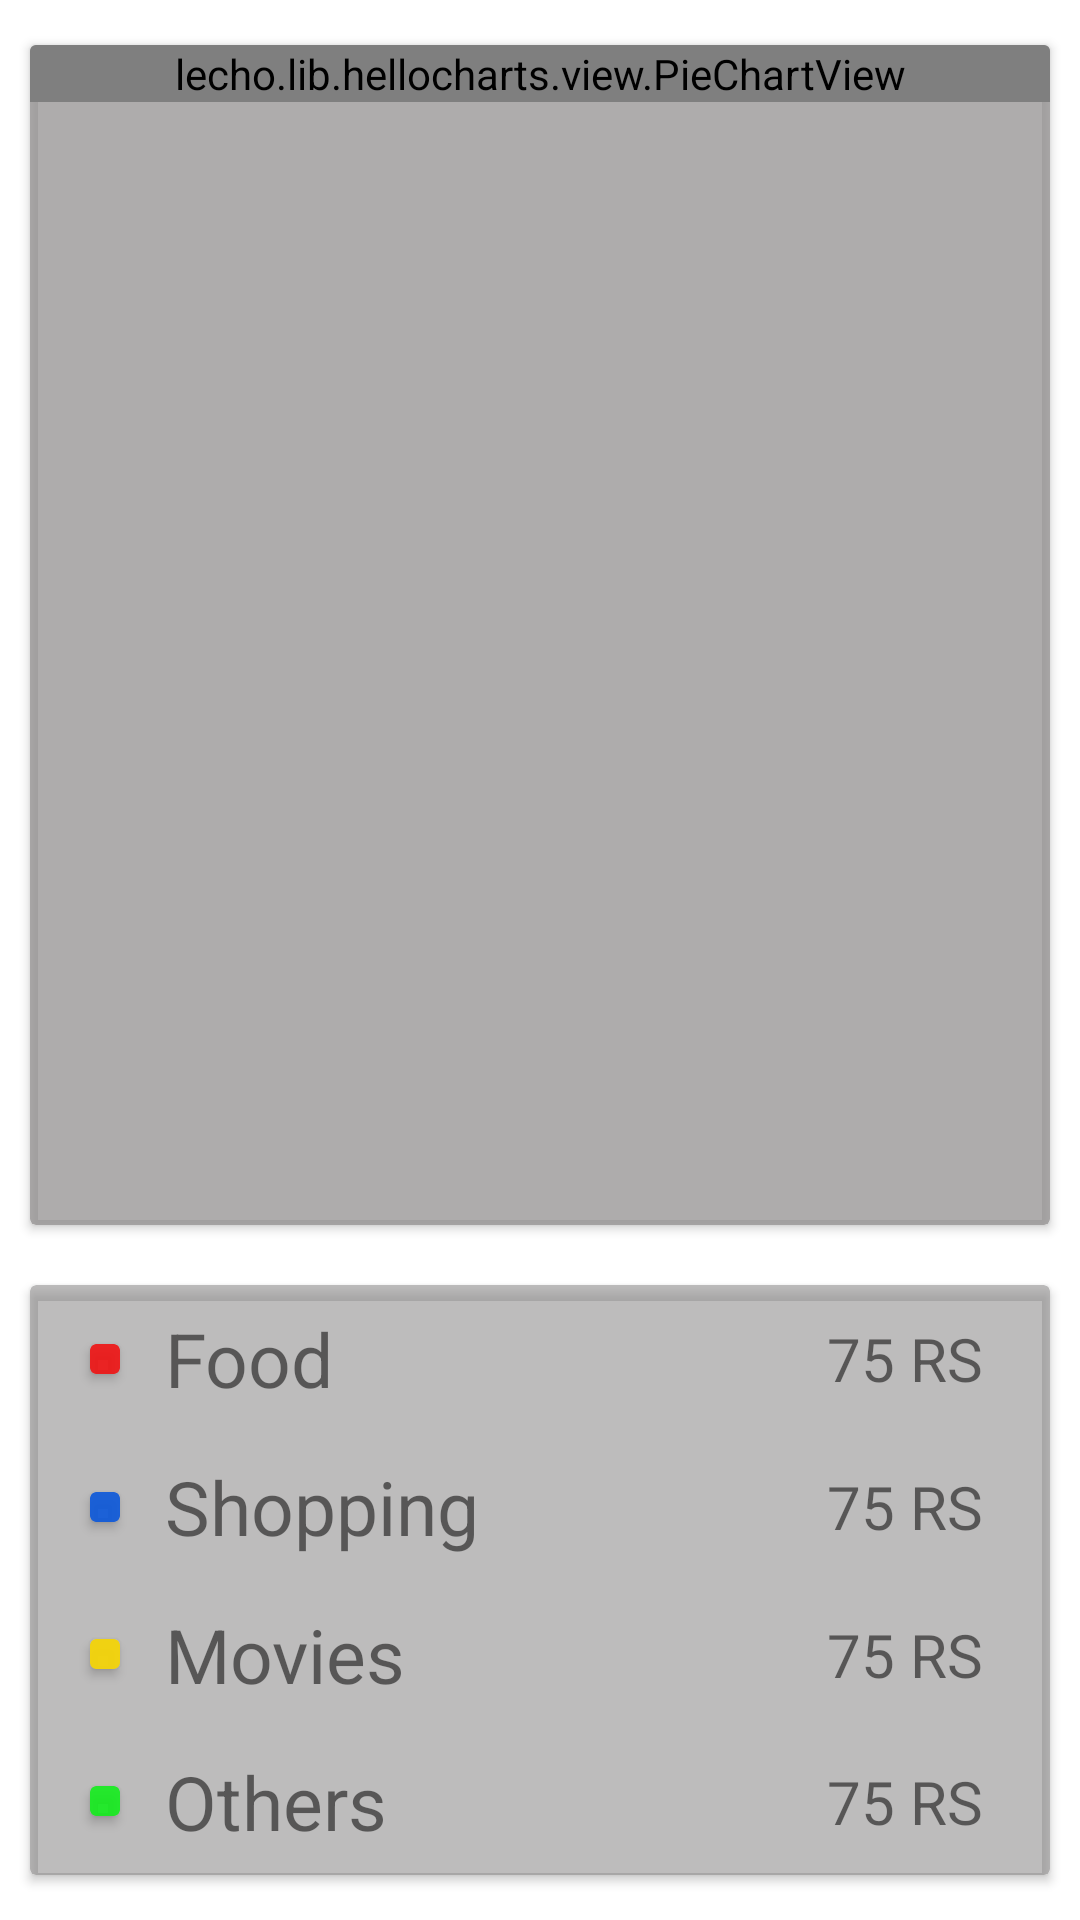

Layout XML and referenced resources for this Android screen:
<!-- AndroidManifest.xml: application theme AppTheme -->
<!-- res/layout/fragment_history.xml -->
<?xml version="1.0" encoding="utf-8"?>
<LinearLayout xmlns:android="http://schemas.android.com/apk/res/android"
    xmlns:app="http://schemas.android.com/apk/res-auto"
    android:orientation="vertical" android:layout_width="match_parent"
    android:layout_height="match_parent">

    <androidx.cardview.widget.CardView
        android:id="@+id/graph"
        android:layout_width="match_parent"
        android:layout_height="0dp"
        android:layout_marginHorizontal="10dp"
        android:layout_marginTop="15dp"
        android:layout_marginBottom="10dp"
        android:layout_weight="2"
        app:cardBackgroundColor="#BC918F8F">

        <lecho.lib.hellocharts.view.PieChartView
            android:id="@+id/chart"
            android:layout_width="match_parent"
            android:layout_height="wrap_content" />

    </androidx.cardview.widget.CardView>

    <androidx.cardview.widget.CardView
        android:id="@+id/tags"
        android:layout_width="match_parent"
        android:layout_height="0dp"
        android:layout_marginHorizontal="10dp"
        android:layout_marginBottom="15dp"
        android:layout_marginTop="10dp"
        android:layout_weight="1"
        app:cardBackgroundColor="#8B868585" >

        <LinearLayout
            android:layout_width="match_parent"
            android:layout_height="match_parent"
            android:orientation="vertical">

            <LinearLayout
                android:layout_width="match_parent"
                android:layout_height="match_parent"
                android:orientation="horizontal"
                android:layout_weight="1">

                <androidx.cardview.widget.CardView
                    android:layout_width="10dp"
                    android:layout_height="10dp"
                    android:layout_gravity="center"
                    android:layout_marginStart="20dp"
                    app:cardBackgroundColor="#E6F01313"
                    app:layout_constraintStart_toStartOf="parent"
                    app:layout_constraintTop_toTopOf="parent" />

                <TextView
                    android:layout_width="0dp"
                    android:layout_height="match_parent"
                    android:layout_marginStart="15dp"
                    android:layout_weight="5"
                    android:gravity="center_vertical"
                    android:text="@string/food"
                    android:textSize="25sp" />

                <TextView
                    android:id="@+id/food"
                    android:layout_width="wrap_content"
                    android:layout_height="match_parent"
                    android:layout_marginEnd="0dp"
                    android:layout_weight="0.5"
                    android:gravity="center_vertical"
                    android:text="75 RS"
                    android:textSize="20sp" />
            </LinearLayout>

            <LinearLayout
                android:layout_width="match_parent"
                android:layout_height="match_parent"
                android:orientation="horizontal"
                android:layout_weight="1">

                <androidx.cardview.widget.CardView
                    android:layout_width="10dp"
                    android:layout_height="10dp"
                    android:layout_gravity="center"
                    android:layout_marginStart="20dp"
                    app:cardBackgroundColor="#EB0F59DA"
                    app:layout_constraintStart_toStartOf="parent"
                    app:layout_constraintTop_toTopOf="parent" />

                <TextView
                    android:layout_width="0dp"
                    android:layout_height="match_parent"
                    android:layout_marginStart="15dp"
                    android:layout_weight="5"
                    android:gravity="center_vertical"
                    android:text="@string/shopping"
                    android:textSize="25sp" />

                <TextView
                    android:id="@+id/shopping"
                    android:layout_width="wrap_content"
                    android:layout_height="match_parent"
                    android:layout_marginEnd="0dp"
                    android:layout_weight="0.5"
                    android:gravity="center_vertical"
                    android:text="75 RS"
                    android:textSize="20sp" />
            </LinearLayout>

            <LinearLayout
                android:layout_width="match_parent"
                android:layout_height="match_parent"
                android:orientation="horizontal"
                android:layout_weight="1">

                <androidx.cardview.widget.CardView
                    android:layout_width="10dp"
                    android:layout_height="10dp"
                    android:layout_gravity="center"
                    android:layout_marginStart="20dp"
                    app:cardBackgroundColor="#F5F3D40C"
                    app:layout_constraintStart_toStartOf="parent"
                    app:layout_constraintTop_toTopOf="parent" />

                <TextView
                    android:layout_width="0dp"
                    android:layout_height="match_parent"
                    android:layout_marginStart="15dp"
                    android:layout_weight="5"
                    android:gravity="center_vertical"
                    android:text="@string/movies"
                    android:textSize="25sp" />

                <TextView
                    android:id="@+id/movies"
                    android:layout_width="wrap_content"
                    android:layout_height="match_parent"
                    android:layout_marginEnd="0dp"
                    android:layout_weight="0.5"
                    android:gravity="center_vertical"
                    android:text="75 RS"
                    android:textSize="20sp" />
            </LinearLayout>

            <LinearLayout
                android:layout_width="match_parent"
                android:layout_height="match_parent"
                android:orientation="horizontal"
                android:layout_weight="1">

                <androidx.cardview.widget.CardView
                    android:layout_width="10dp"
                    android:layout_height="10dp"
                    android:layout_gravity="center"
                    android:layout_marginStart="20dp"
                    app:cardBackgroundColor="#E211EE1A"
                    app:layout_constraintStart_toStartOf="parent"
                    app:layout_constraintTop_toTopOf="parent" />

                <TextView
                    android:layout_width="0dp"
                    android:layout_height="match_parent"
                    android:layout_marginStart="15dp"
                    android:layout_weight="5"
                    android:gravity="center_vertical"
                    android:text="@string/others"
                    android:textSize="25sp" />

                <TextView
                    android:id="@+id/others"
                    android:layout_width="wrap_content"
                    android:layout_height="match_parent"
                    android:layout_marginEnd="0dp"
                    android:layout_weight="0.5"
                    android:gravity="center_vertical"
                    android:text="75 RS"
                    android:textSize="20sp" />
            </LinearLayout>
        </LinearLayout>
    </androidx.cardview.widget.CardView>
</LinearLayout>
<!-- resources referenced by this layout -->
<resources>
  <string name="food">Food</string>
  <string name="movies">Movies</string>
  <string name="others">Others</string>
  <string name="shopping">Shopping</string>
  <style name="AppTheme" parent="Theme.MaterialComponents.Light.NoActionBar">
          
          <item name="colorPrimary">@color/colorPrimary</item>
          <item name="colorPrimaryDark">@color/toolBarColor</item>
          <item name="colorAccent">@color/colorAccent</item>
  
      </style>
  <color name="colorPrimary">#20608C</color>
  <color name="toolBarColor">#20608C</color>
  <color name="colorAccent">#4D5EF7</color>
</resources>
